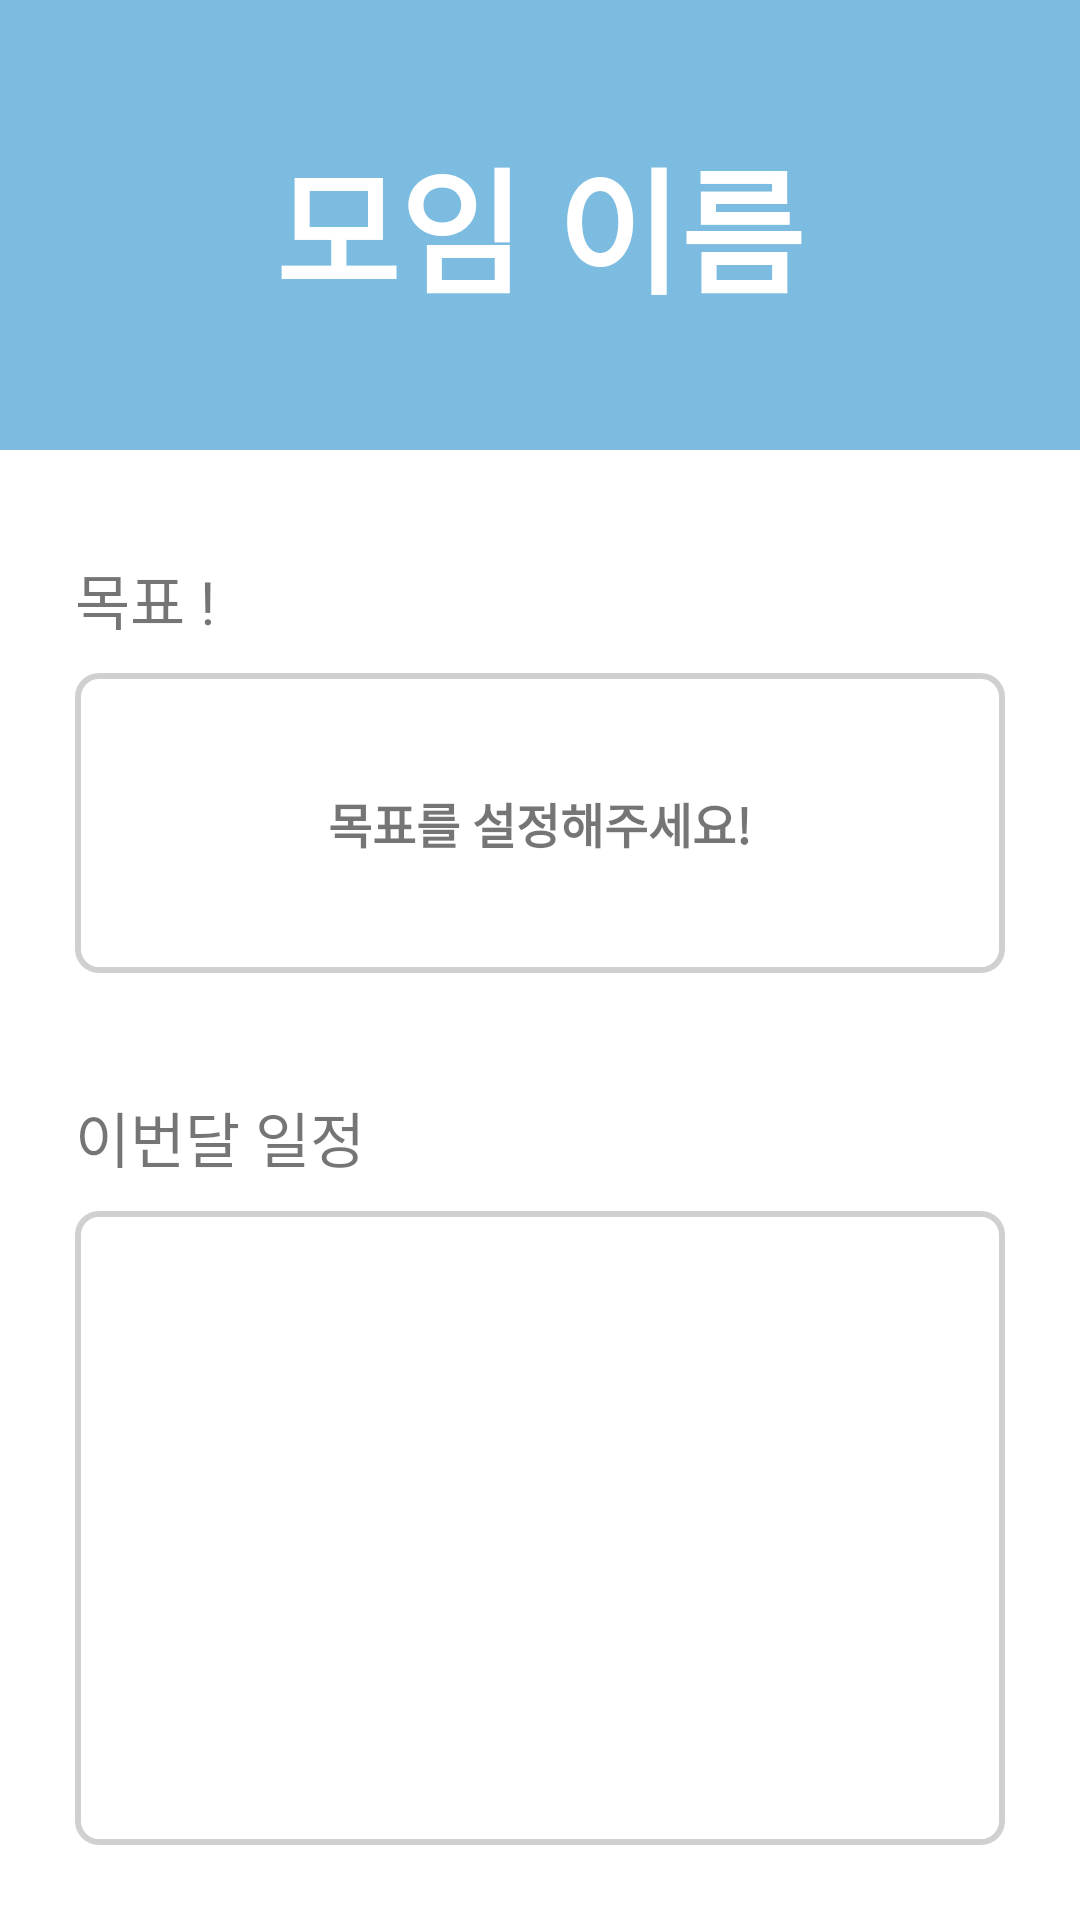

Reconstruct the res/layout file that produces this screen, plus the resources it refers to.
<!-- AndroidManifest.xml: application theme Theme.Mokkoji -->
<!-- res/layout/fragment_home.xml -->
<?xml version="1.0" encoding="utf-8"?>
<layout xmlns:android="http://schemas.android.com/apk/res/android">
    <LinearLayout
        android:layout_width="match_parent"
        android:layout_height="match_parent"
        android:orientation="vertical">

        <LinearLayout
            android:layout_width="match_parent"
            android:layout_height="150dp"
            android:background="@color/sea_blue"
            android:gravity="center"
            android:orientation="vertical">

            <TextView
                android:id="@+id/groupTitleTxt"
                android:layout_width="wrap_content"
                android:layout_height="wrap_content"
                android:fontFamily="@font/gangwon_edu_bold"
                android:text="모임 이름"
                android:textColor="@color/white"
                android:textSize="45sp"
                android:textStyle="bold" />

        </LinearLayout>


            <LinearLayout
                android:layout_width="match_parent"
                android:layout_height="wrap_content"
                android:padding="25dp"
                android:orientation="vertical">

                <TextView
                    android:layout_width="wrap_content"
                    android:layout_height="wrap_content"
                    android:layout_marginTop="10dp"
                    android:layout_marginBottom="10dp"
                    android:fontFamily="@font/gangwon_edu_bold"
                    android:textSize="20sp"
                    android:text="목표 ! "/>

                <TextView
                    android:id="@+id/groupExpTxt"
                    android:layout_width="match_parent"
                    android:layout_height="100dp"
                    android:layout_marginBottom="40dp"
                    android:gravity="center"
                    android:background="@drawable/custom_editbox"
                    android:textSize="16sp"
                    android:textStyle="bold"
                    android:text="목표를 설정해주세요!"/>

                <TextView
                    android:layout_width="wrap_content"
                    android:layout_height="wrap_content"
                    android:layout_marginBottom="10dp"
                    android:fontFamily="@font/gangwon_edu_bold"
                    android:textSize="20sp"
                    android:text="이번달 일정"/>

                <FrameLayout
                    android:layout_width="match_parent"
                    android:layout_height="match_parent">

                    <View
                        android:layout_width="match_parent"
                        android:layout_height="match_parent"
                        android:background="@drawable/custom_editbox"/>

                    <androidx.recyclerview.widget.RecyclerView
                        android:id="@+id/monthRecyclerView"
                        android:layout_width="match_parent"
                        android:paddingTop="3dp"
                        android:layout_height="270dp"/>

                </FrameLayout>

            </LinearLayout>






    </LinearLayout>
</layout>
<!-- resources referenced by this layout -->
<resources>
  <color name="sea_blue">#7BBCE0</color>
  <color name="white">#FFFFFFFF</color>
  <!-- drawable custom_editbox (drawable) -->
  <?xml version="1.0" encoding="utf-8"?>
  <shape xmlns:android="http://schemas.android.com/apk/res/android"
      android:shape="rectangle">
      <corners android:radius="7dp"/>
      <size android:height="40dp"/>
      <stroke android:width="2dp" android:color="@color/deep_gray"/>
      <solid android:color="@color/white"/>
  </shape>
  <style name="Theme.Mokkoji" parent="Theme.MaterialComponents.DayNight.DarkActionBar">
          
          <item name="colorPrimary">@color/pink</item>
          <item name="colorPrimaryVariant">@color/purple_700</item>
          <item name="colorOnPrimary">@color/white</item>
          
          <item name="colorSecondary">@color/pink</item>
          <item name="colorSecondaryVariant">@color/teal_700</item>
          <item name="colorOnSecondary">@color/black</item>
          
          <item name="android:statusBarColor" tools:targetApi="l">@color/gray</item>
          
      </style>
  <color name="deep_gray">#D0D0D0</color>
  <color name="pink">#EA8484</color>
  <color name="purple_700">#FF3700B3</color>
  <color name="teal_700">#FF018786</color>
  <color name="black">#FF000000</color>
  <color name="gray">#545454</color>
</resources>
